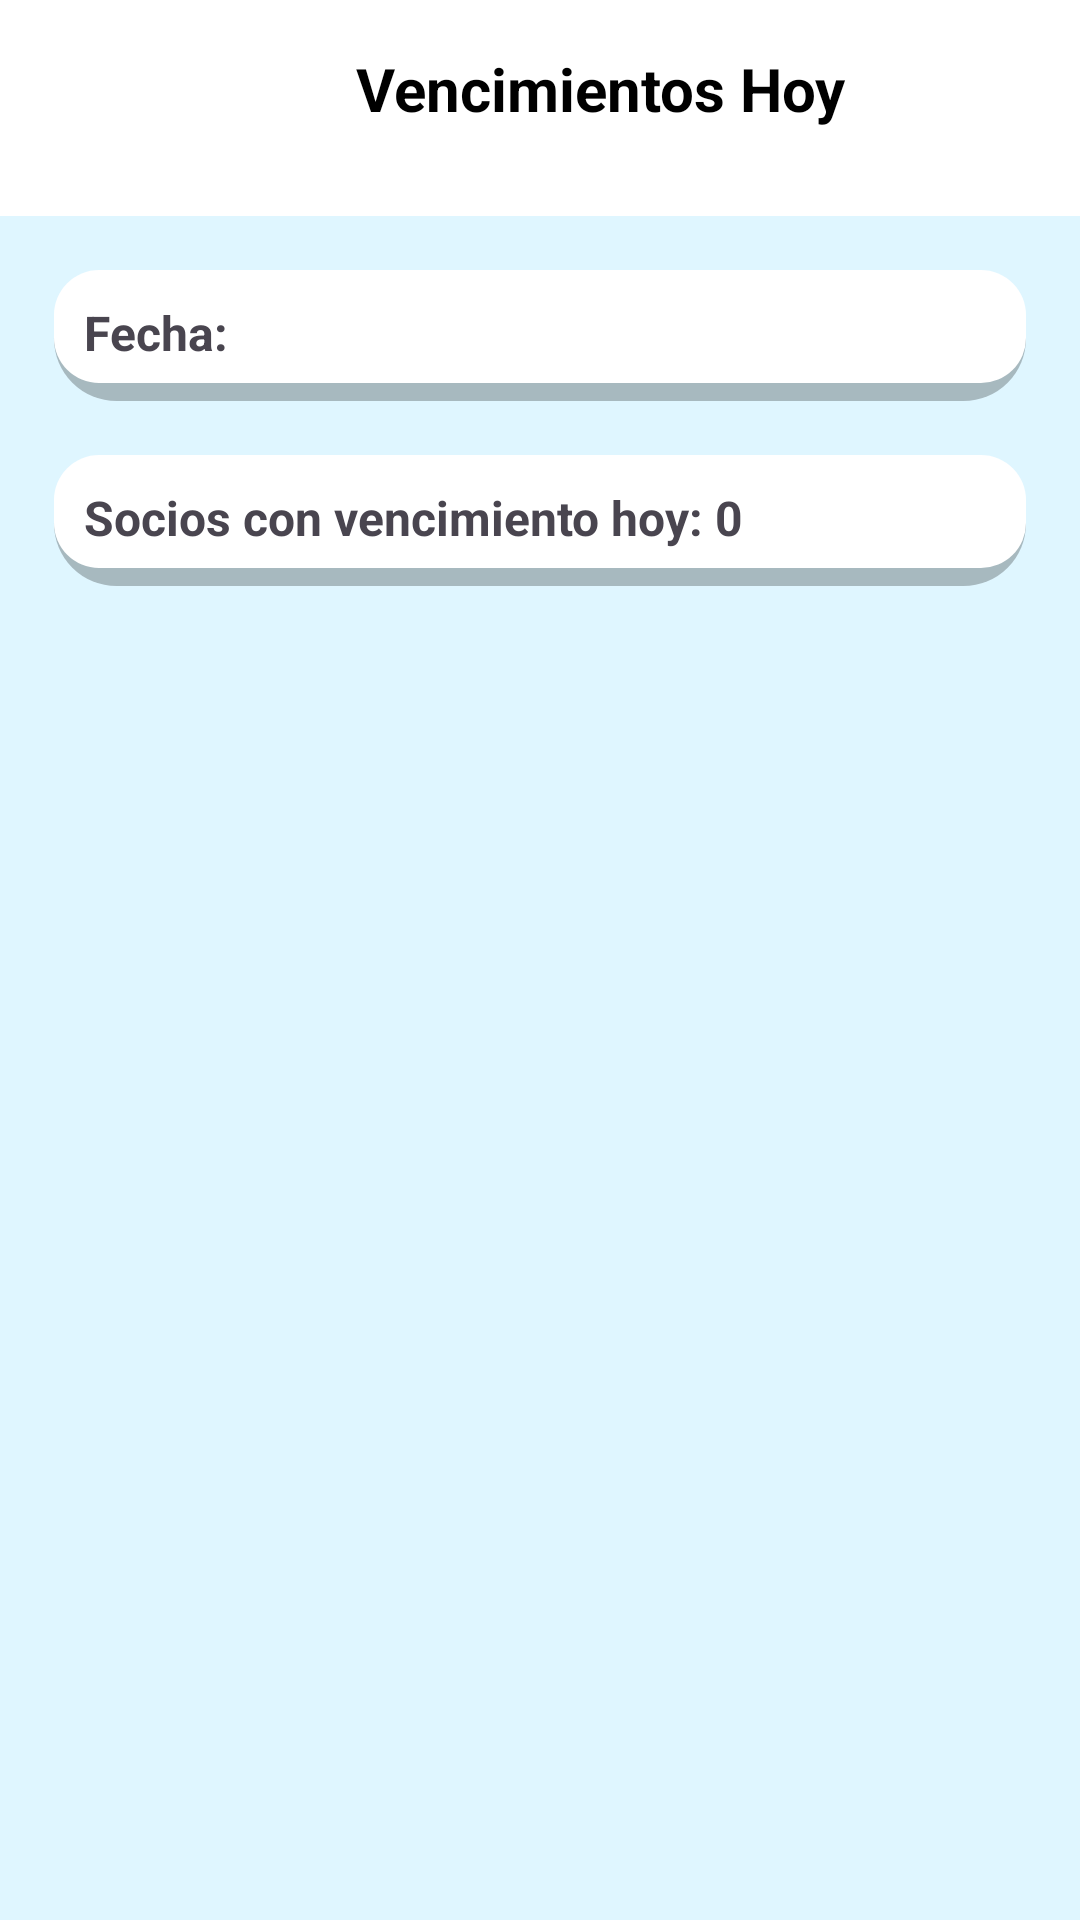

Layout XML and referenced resources for this Android screen:
<!-- AndroidManifest.xml: application theme Theme.AppClubDeportivo -->
<!-- res/layout/activity_vencimientos.xml -->
<?xml version="1.0" encoding="utf-8"?>
<LinearLayout xmlns:android="http://schemas.android.com/apk/res/android"
    xmlns:app="http://schemas.android.com/apk/res-auto"
    xmlns:tools="http://schemas.android.com/tools"
    android:layout_width="match_parent"
    android:layout_height="match_parent"
    android:background="#DFF6FF"
    android:orientation="vertical"
    tools:context=".VencimientosActivity">

    
    <LinearLayout
        android:layout_width="match_parent"
        android:layout_height="wrap_content"
        android:orientation="horizontal"
        android:background="@color/white"
        android:padding="16dp">

        <ImageView
            android:id="@+id/btnInicio"
            android:layout_width="40dp"
            android:layout_height="40dp"
            android:src="@drawable/ic_arrow_back"
            android:contentDescription="Volver"
            android:padding="8dp" />

        <TextView
            android:layout_width="0dp"
            android:layout_height="wrap_content"
            android:layout_weight="1"
            android:text="Vencimientos Hoy"
            android:textSize="20sp"
            android:textStyle="bold"
            android:gravity="center"
            android:textColor="@android:color/black" />
    </LinearLayout>

    
    <TextView
        android:id="@+id/txtFecha"
        android:layout_width="match_parent"
        android:layout_height="wrap_content"
        android:background="@drawable/bg_text_input"
        android:padding="12dp"
        android:text="Fecha: "
        android:textSize="16sp"
        android:textStyle="bold"
        android:layout_margin="16dp" />

    
    <TextView
        android:id="@+id/txtContadorVencimientos"
        android:layout_width="match_parent"
        android:layout_height="wrap_content"
        android:background="@drawable/bg_text_input"
        android:padding="12dp"
        android:text="Socios con vencimiento hoy: 0"
        android:textSize="16sp"
        android:textStyle="bold"
        android:layout_marginLeft="16dp"
        android:layout_marginRight="16dp"
        android:layout_marginBottom="16dp" />

    
    <androidx.recyclerview.widget.RecyclerView
        android:id="@+id/recyclerViewVencimientos"
        android:layout_width="match_parent"
        android:layout_height="0dp"
        android:layout_weight="1"
        android:layout_margin="8dp" />

    
    <TextView
        android:id="@+id/txtMensajeVacio"
        android:layout_width="match_parent"
        android:layout_height="wrap_content"
        android:text="🎉 No hay socios con vencimientos hoy"
        android:textSize="18sp"
        android:gravity="center"
        android:padding="32dp"
        android:visibility="gone" />

</LinearLayout>
<!-- resources referenced by this layout -->
<resources>
  <color name="white">#FFFFFFFF</color>
  <!-- drawable bg_text_input (drawable) -->
  <?xml version="1.0" encoding="utf-8"?>
  <layer-list xmlns:android="http://schemas.android.com/apk/res/android">
  
      
      <item
          android:top="4dp"
          android:left="2dp"
          android:right="2dp"
          android:bottom="0dp">
          <shape android:shape="rectangle">
              <corners android:radius="25dp" />
              <solid android:color="#40000000" /> 
          </shape>
      </item>
  
      
      <item
          android:top="1dp"
          android:left="1dp"
          android:right="1dp"
          android:bottom="5dp"> 
          <shape android:shape="rectangle">
              
              <stroke
                  android:width="2dp"
                  android:color="#00FFFFFF" />
  
              
              <corners
                  android:radius="15dp" />
  
              
              <solid
                  android:color="#FFFFFF" />
  
  
          </shape>
      </item>
  
  </layer-list>
  <style name="Theme.AppClubDeportivo" parent="Base.Theme.AppClubDeportivo" />
  <style name="Base.Theme.AppClubDeportivo" parent="Theme.Material3.DayNight.NoActionBar">
          
          
      </style>
</resources>
